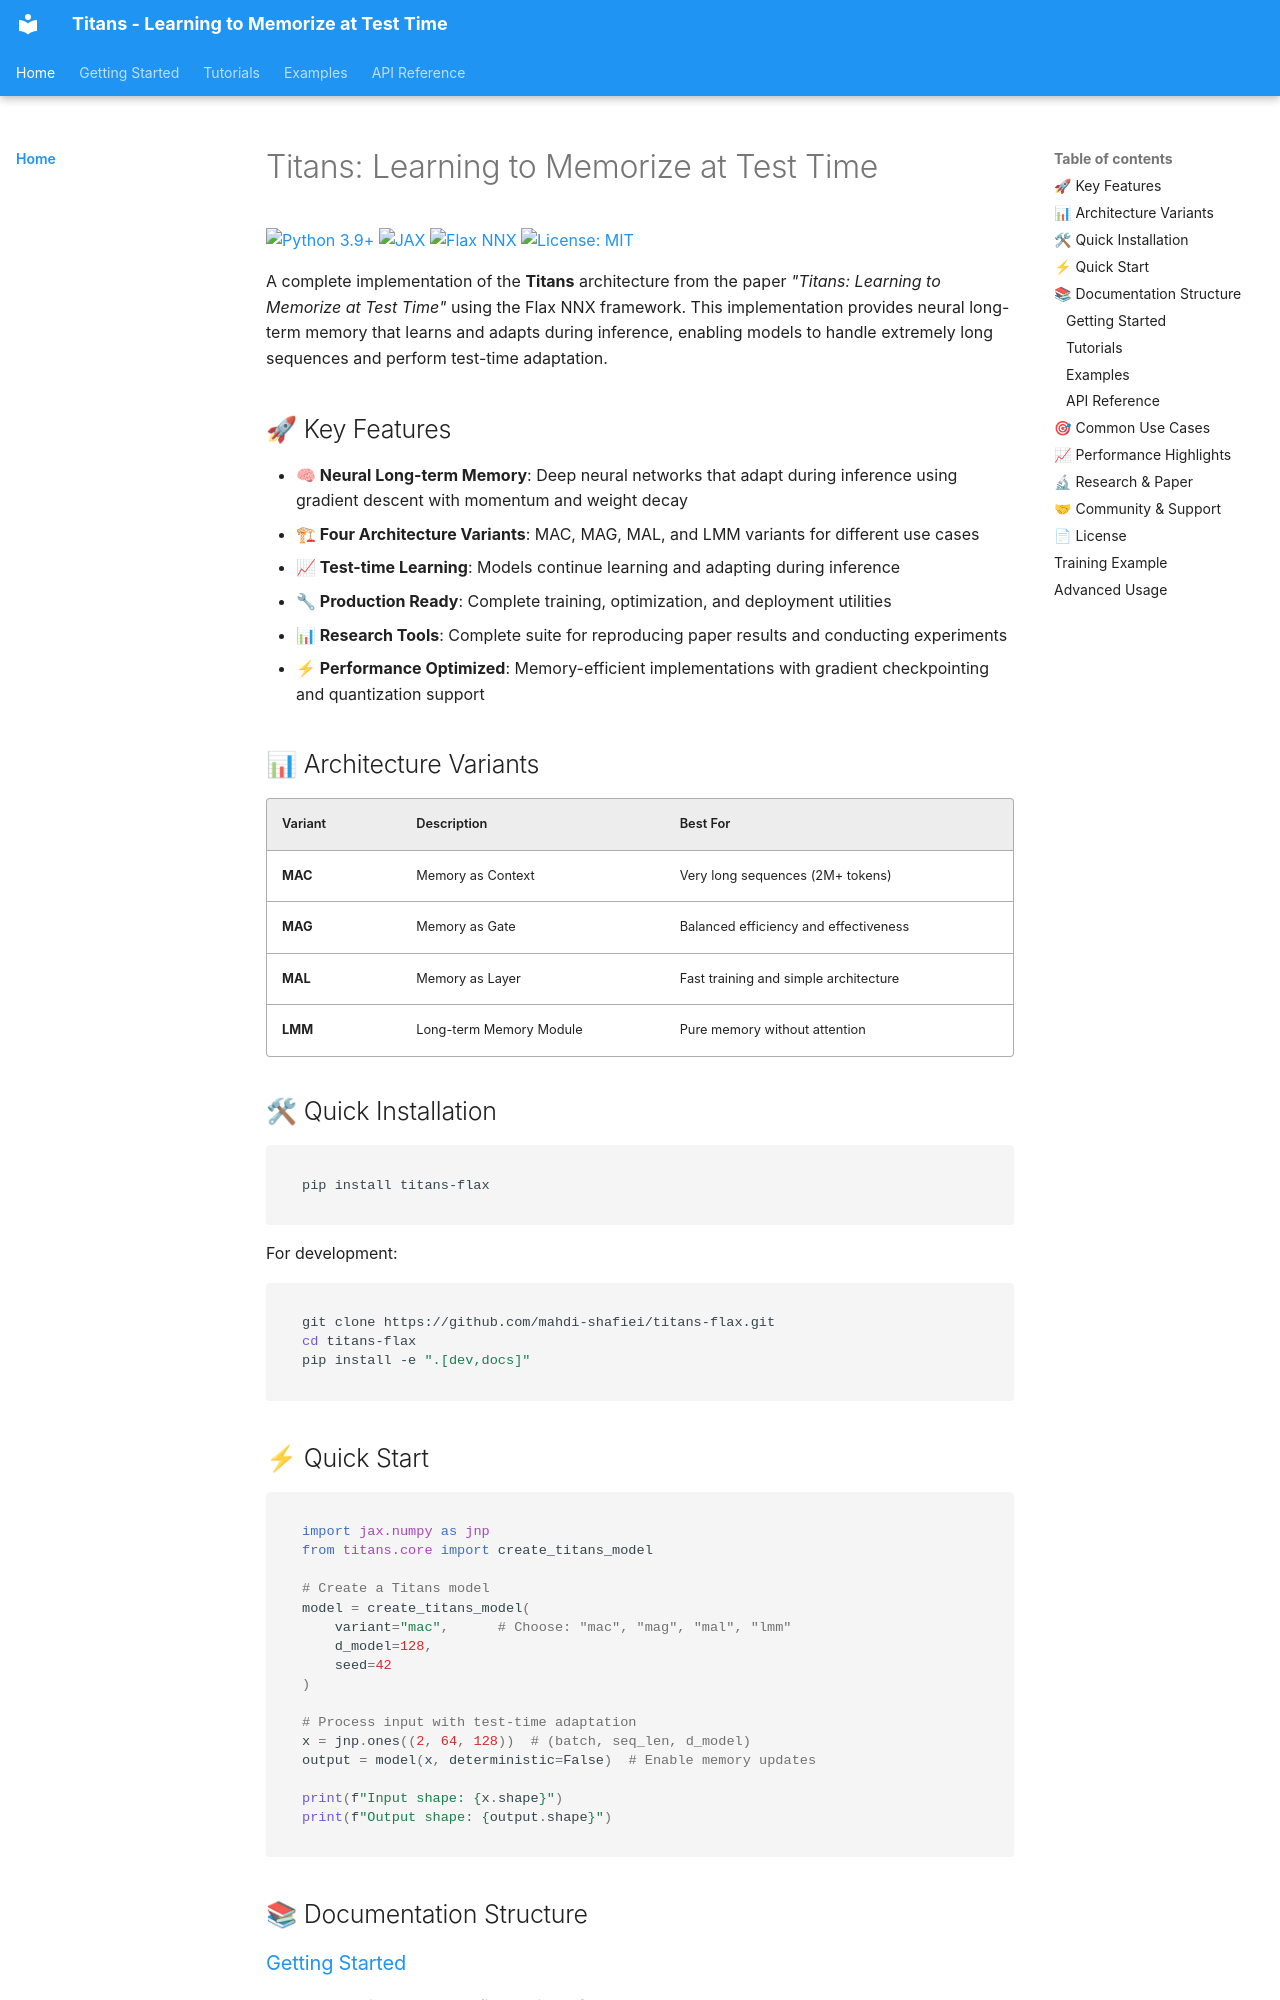

repository: mahdi-shafiei/titans-flax · page: index.html · generator: mkdocs

# Titans: Learning to Memorize at Test Time

[![Python 3.9+](https://img.shields.io/badge/python-3.9+-blue.svg)](https://www.python.org/downloads/)
[![JAX](https://img.shields.io/badge/JAX-compatible-green.svg)](https://jax.readthedocs.io/)
[![Flax NNX](https://img.shields.io/badge/Flax-NNX-orange.svg)](https://flax.readthedocs.io/)
[![License: MIT](https://img.shields.io/badge/License-MIT-yellow.svg)](https://opensource.org/licenses/MIT)

A complete implementation of the **Titans** architecture from the paper *"Titans: Learning to Memorize at Test Time"* using the Flax NNX framework. This implementation provides neural long-term memory that learns and adapts during inference, enabling models to handle extremely long sequences and perform test-time adaptation.

## 🚀 Key Features

- **🧠 Neural Long-term Memory**: Deep neural networks that adapt during inference using gradient descent with momentum and weight decay
- **🏗 Four Architecture Variants**: MAC, MAG, MAL, and LMM variants for different use cases
- **📈 Test-time Learning**: Models continue learning and adapting during inference
- **🔧 Production Ready**: Complete training, optimization, and deployment utilities
- **📊 Research Tools**: Complete suite for reproducing paper results and conducting experiments
- **⚡ Performance Optimized**: Memory-efficient implementations with gradient checkpointing and quantization support

## 📊 Architecture Variants

| Variant | Description | Best For |
|---------|-------------|----------|
| **MAC** | Memory as Context | Very long sequences (2M+ tokens) |
| **MAG** | Memory as Gate | Balanced efficiency and effectiveness |
| **MAL** | Memory as Layer | Fast training and simple architecture |
| **LMM** | Long-term Memory Module | Pure memory without attention |

## 🛠 Quick Installation

```bash
pip install titans-flax
```

For development:
```bash
git clone https://github.com/mahdi-shafiei/titans-flax.git
cd titans-flax
pip install -e ".[dev,docs]"
```

## ⚡ Quick Start

```python
import jax.numpy as jnp
from titans.core import create_titans_model

# Create a Titans model
model = create_titans_model(
    variant="mac",      # Choose: "mac", "mag", "mal", "lmm"
    d_model=128,
    seed=42
)

# Process input with test-time adaptation
x = jnp.ones((2, 64, 128))  # (batch, seq_len, d_model)
output = model(x, deterministic=False)  # Enable memory updates

print(f"Input shape: {x.shape}")
print(f"Output shape: {output.shape}")
```

## 📚 Documentation Structure
